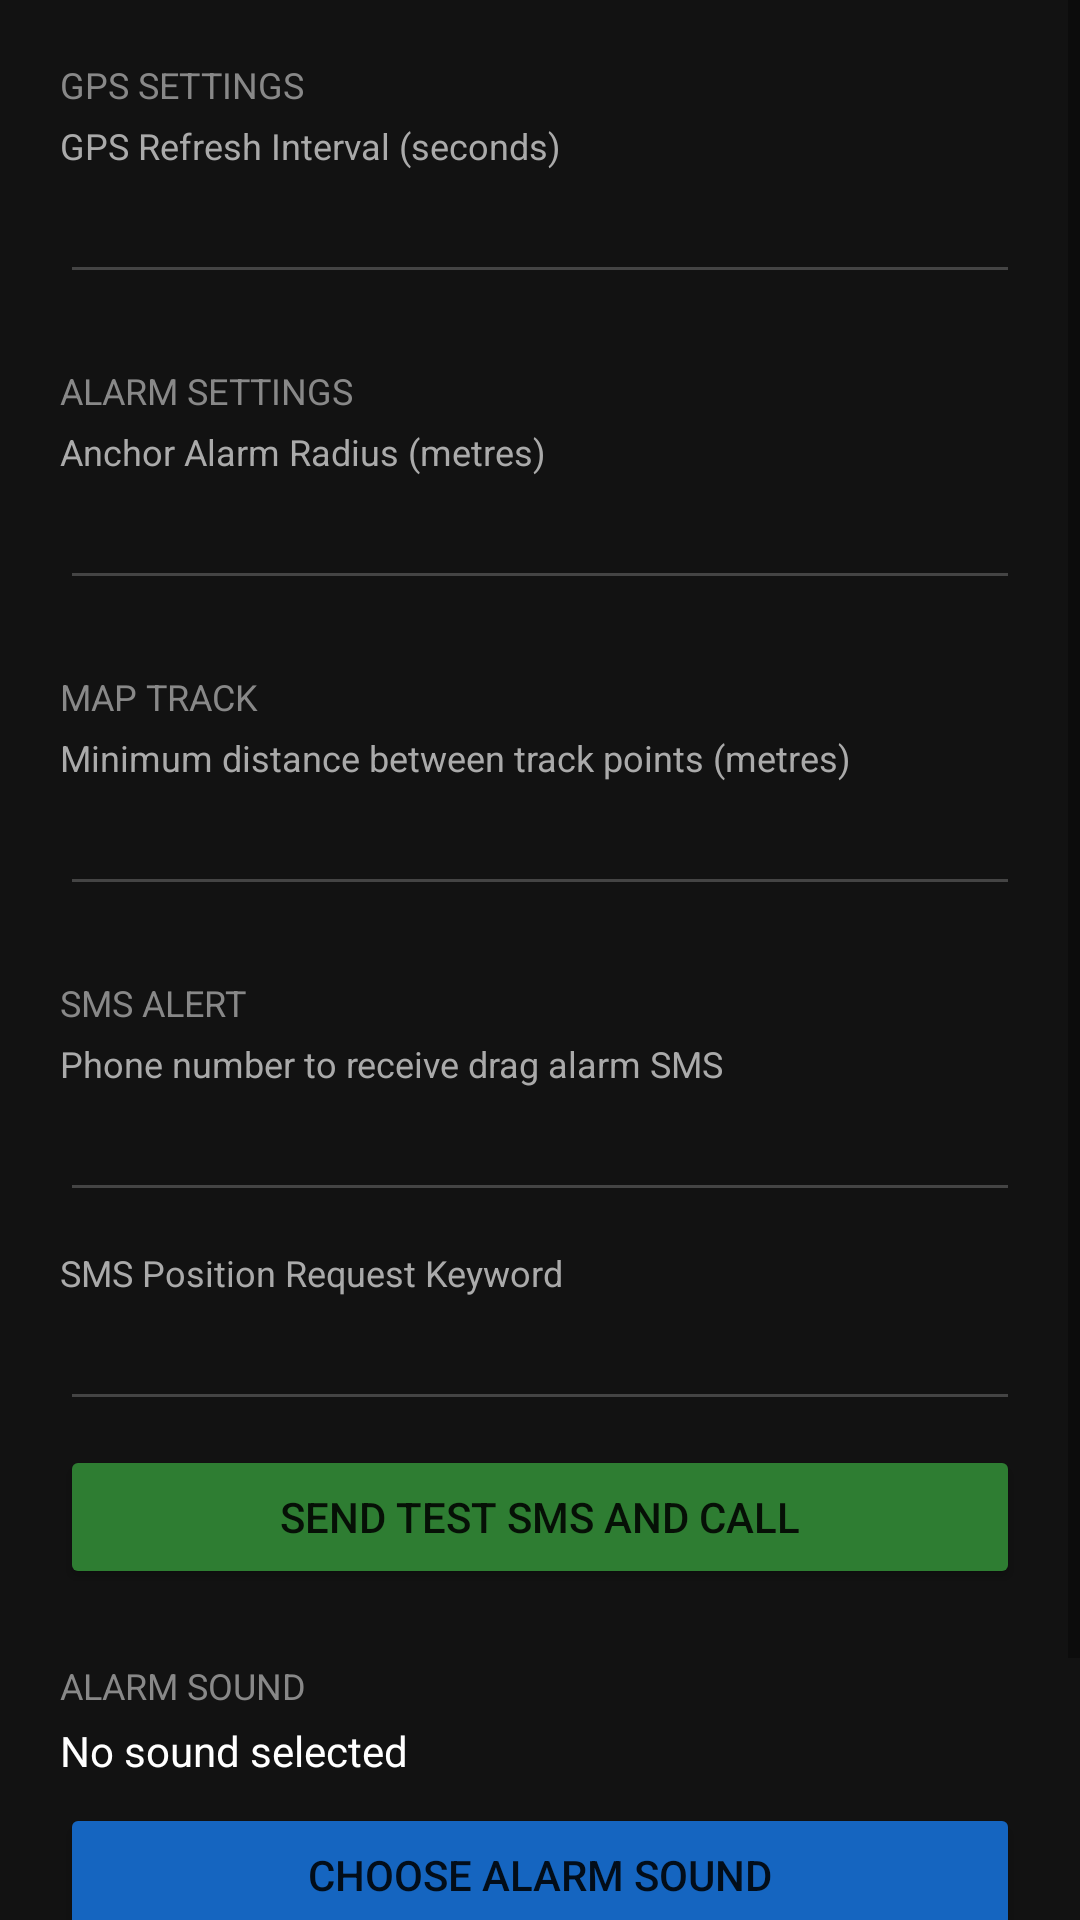

Write the Android layout XML for this screen, with the resource values it uses.
<!-- AndroidManifest.xml: application theme Theme.AnchorWatch -->
<!-- res/layout/activity_settings.xml -->
<?xml version="1.0" encoding="utf-8"?>
<ScrollView xmlns:android="http://schemas.android.com/apk/res/android"
    android:layout_width="match_parent"
    android:layout_height="match_parent"
    android:background="#121212">

    <LinearLayout
        android:layout_width="match_parent"
        android:layout_height="wrap_content"
        android:orientation="vertical"
        android:padding="20dp">

        <TextView android:text="GPS SETTINGS"
            android:textColor="#888888" android:textSize="12sp"
            android:layout_width="wrap_content" android:layout_height="wrap_content"
            android:layout_marginBottom="4dp"/>

        <TextView android:text="GPS Refresh Interval (seconds)"
            android:textColor="#AAAAAA" android:textSize="12sp"
            android:layout_width="wrap_content" android:layout_height="wrap_content"/>
        <EditText android:id="@+id/etGpsRefresh"
            android:inputType="number" android:textColor="#FFFFFF"
            android:backgroundTint="#444444"
            android:layout_width="match_parent" android:layout_height="wrap_content"
            android:layout_marginBottom="24dp"/>

        <TextView android:text="ALARM SETTINGS"
            android:textColor="#888888" android:textSize="12sp"
            android:layout_width="wrap_content" android:layout_height="wrap_content"
            android:layout_marginBottom="4dp"/>

        <TextView android:text="Anchor Alarm Radius (metres)"
            android:textColor="#AAAAAA" android:textSize="12sp"
            android:layout_width="wrap_content" android:layout_height="wrap_content"/>
        <EditText android:id="@+id/etAlarmRadius"
            android:inputType="number" android:textColor="#FFFFFF"
            android:backgroundTint="#444444"
            android:layout_width="match_parent" android:layout_height="wrap_content"
            android:layout_marginBottom="24dp"/>

        <TextView android:text="MAP TRACK"
            android:textColor="#888888" android:textSize="12sp"
            android:layout_width="wrap_content" android:layout_height="wrap_content"
            android:layout_marginBottom="4dp"/>

        <TextView android:text="Minimum distance between track points (metres)"
            android:textColor="#AAAAAA" android:textSize="12sp"
            android:layout_width="wrap_content" android:layout_height="wrap_content"/>
        <EditText android:id="@+id/etTrackMinDistance"
            android:inputType="number" android:textColor="#FFFFFF"
            android:backgroundTint="#444444"
            android:layout_width="match_parent" android:layout_height="wrap_content"
            android:layout_marginBottom="24dp"/>

        <TextView android:text="SMS ALERT"
            android:textColor="#888888" android:textSize="12sp"
            android:layout_width="wrap_content" android:layout_height="wrap_content"
            android:layout_marginBottom="4dp"/>

        <TextView android:text="Phone number to receive drag alarm SMS"
            android:textColor="#AAAAAA" android:textSize="12sp"
            android:layout_width="wrap_content" android:layout_height="wrap_content"/>
        <EditText android:id="@+id/etSmsNumber"
            android:inputType="phone" android:textColor="#FFFFFF"
            android:backgroundTint="#444444"
            android:layout_width="match_parent" android:layout_height="wrap_content"
            android:layout_marginBottom="12dp"/>

        <TextView android:text="SMS Position Request Keyword"
            android:textColor="#AAAAAA" android:textSize="12sp"
            android:layout_width="wrap_content" android:layout_height="wrap_content"/>
        <EditText android:id="@+id/etSmsKeyword"
            android:inputType="text" android:textColor="#FFFFFF"
            android:backgroundTint="#444444"
            android:layout_width="match_parent" android:layout_height="wrap_content"
            android:layout_marginBottom="8dp"/>

        <Button android:id="@+id/btnTestSms"
            android:text="Send Test SMS and Call"
            android:backgroundTint="#2E7D32"
            android:layout_width="match_parent" android:layout_height="wrap_content"
            android:layout_marginBottom="24dp"/>

        <TextView android:text="ALARM SOUND"
            android:textColor="#888888" android:textSize="12sp"
            android:layout_width="wrap_content" android:layout_height="wrap_content"
            android:layout_marginBottom="4dp"/>

        <TextView android:id="@+id/tvAlarmSound"
            android:text="No sound selected"
            android:textColor="#FFFFFF" android:textSize="14sp"
            android:layout_width="wrap_content" android:layout_height="wrap_content"
            android:layout_marginBottom="8dp"/>

        <Button android:id="@+id/btnAlarmSound"
            android:text="Choose Alarm Sound"
            android:backgroundTint="#1565C0"
            android:layout_width="match_parent" android:layout_height="wrap_content"
            android:layout_marginBottom="24dp"/>

        
        <LinearLayout
            android:id="@+id/layoutMapbox"
            android:layout_width="match_parent"
            android:layout_height="wrap_content"
            android:orientation="vertical"
            android:visibility="gone">

            <TextView android:text="SATELLITE MAP"
                android:textColor="#888888" android:textSize="12sp"
                android:layout_width="wrap_content" android:layout_height="wrap_content"
                android:layout_marginBottom="4dp"/>

            <TextView
                android:text="Your Mapbox access token (starts with pk.)"
                android:textColor="#AAAAAA" android:textSize="12sp"
                android:layout_width="wrap_content" android:layout_height="wrap_content"/>

            <EditText android:id="@+id/etMapboxToken"
                android:inputType="text"
                android:textColor="#FFFFFF"
                android:backgroundTint="#444444"
                android:hint="pk.eyJ1..."
                android:textColorHint="#666666"
                android:layout_width="match_parent" android:layout_height="wrap_content"
                android:layout_marginBottom="24dp"/>

        </LinearLayout>

        <Button android:id="@+id/btnSave"
            android:text="Save Settings"
            android:backgroundTint="#E65100"
            android:layout_width="match_parent" android:layout_height="wrap_content"/>

    </LinearLayout>
</ScrollView>
<!-- resources referenced by this layout -->
<resources>
  <style name="Theme.AnchorWatch" parent="Theme.AppCompat.DayNight">
      </style>
</resources>
